Run: headless pygame with SDL's dummy video driver; simulated clock (each Clock.tick advances the game by its frame time, no real sleeping); random seed 0; keys injected as events and as key.get_pressed() state; no mouse input.
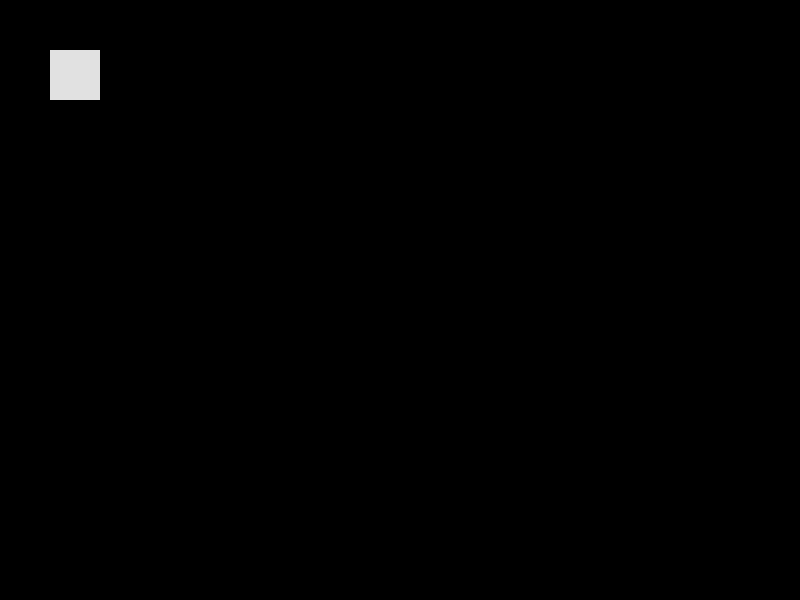
Frame 1 of 4 · flips 1–60 · no input
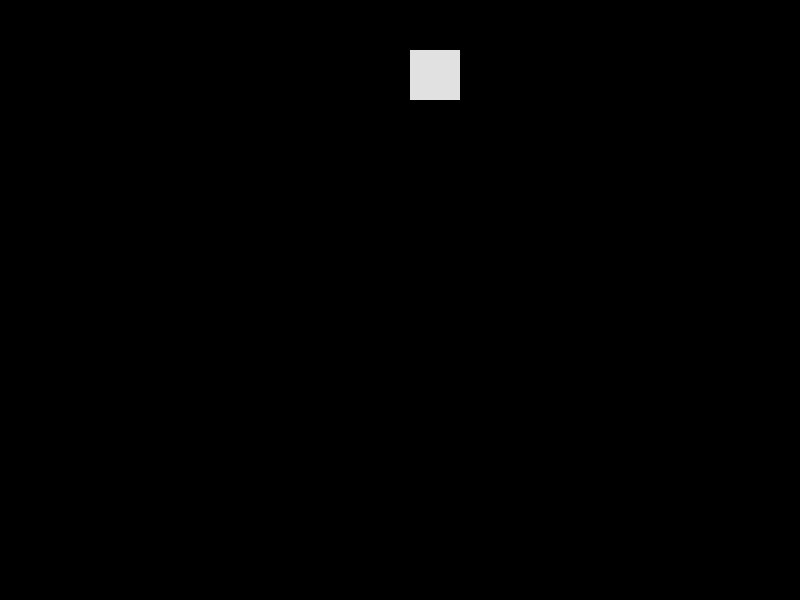
Frame 2 of 4 · flips 61–180 · tapped SPACE, RETURN · held RIGHT (→), D
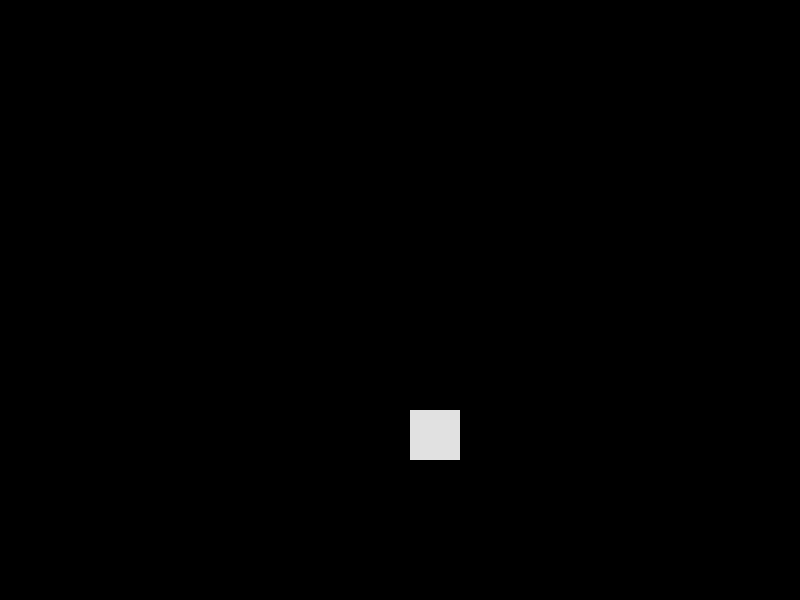
Frame 3 of 4 · flips 181–300 · held DOWN (↓), S
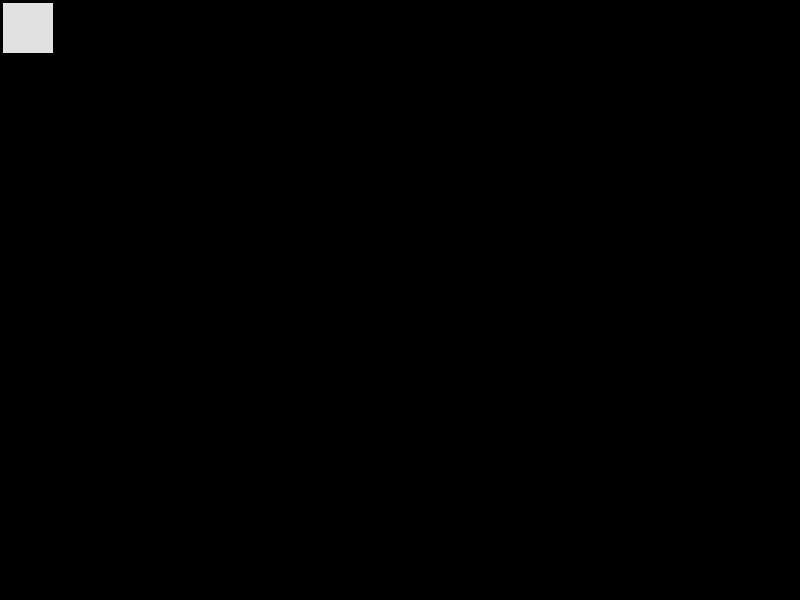
Frame 4 of 4 · flips 301–420 · held LEFT (←), A, UP (↑), W

The pygame program that drew these frames:

import pygame
import random
pygame.init()
window=pygame.display.set_mode((800,600))
colors=[(225,0,0),(0,225,0),(0,0,225),(0,0,0),(225,225,0),(0,225,225)]
width=50
height=50
x=50
y=50
x = min(max(0, x), 800 - 50)
y = min(max(0, y), 600 - 50)
bg_color=(0,0,0)
Sp_color=(225,225,225)
running=True
while running:
    for event in pygame.event.get():
        if event.type==pygame.QUIT:
            running=False
    pressed=pygame.key.get_pressed()

    if pressed [pygame.K_LEFT]: x=3
    if pressed [pygame.K_RIGHT]: x += 3
    if pressed [pygame.K_UP]: y = 3
    if pressed [pygame.K_DOWN]: y += 3



    x = min(max(0, x), 800 - 50)
    y = min(max(0, y), 600 - 50)
    window.fill((bg_color))
    if y==0:
        bg_color=random.choice(colors)
    elif x==0:
        bg_color=random.choice(colors)
    elif x==750:
        bg_color=random.choice(colors)
    elif y==550:
        bg_color=random.choice(colors)
    
        

    pygame.draw.rect(window,Sp_color,pygame.Rect(x,y,width,height),0)
    pygame.display.flip()
